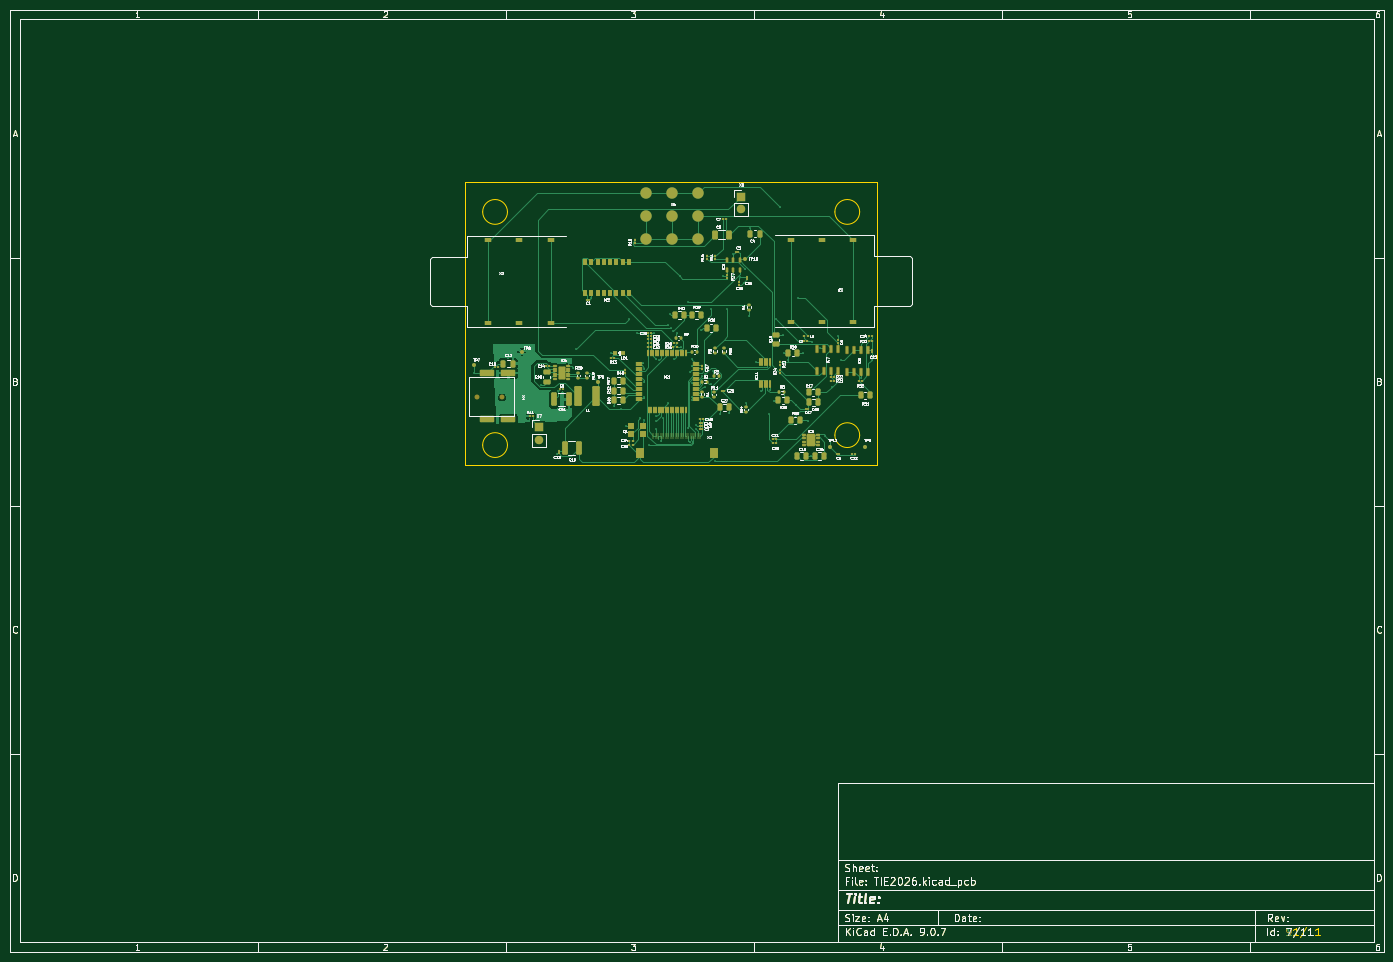
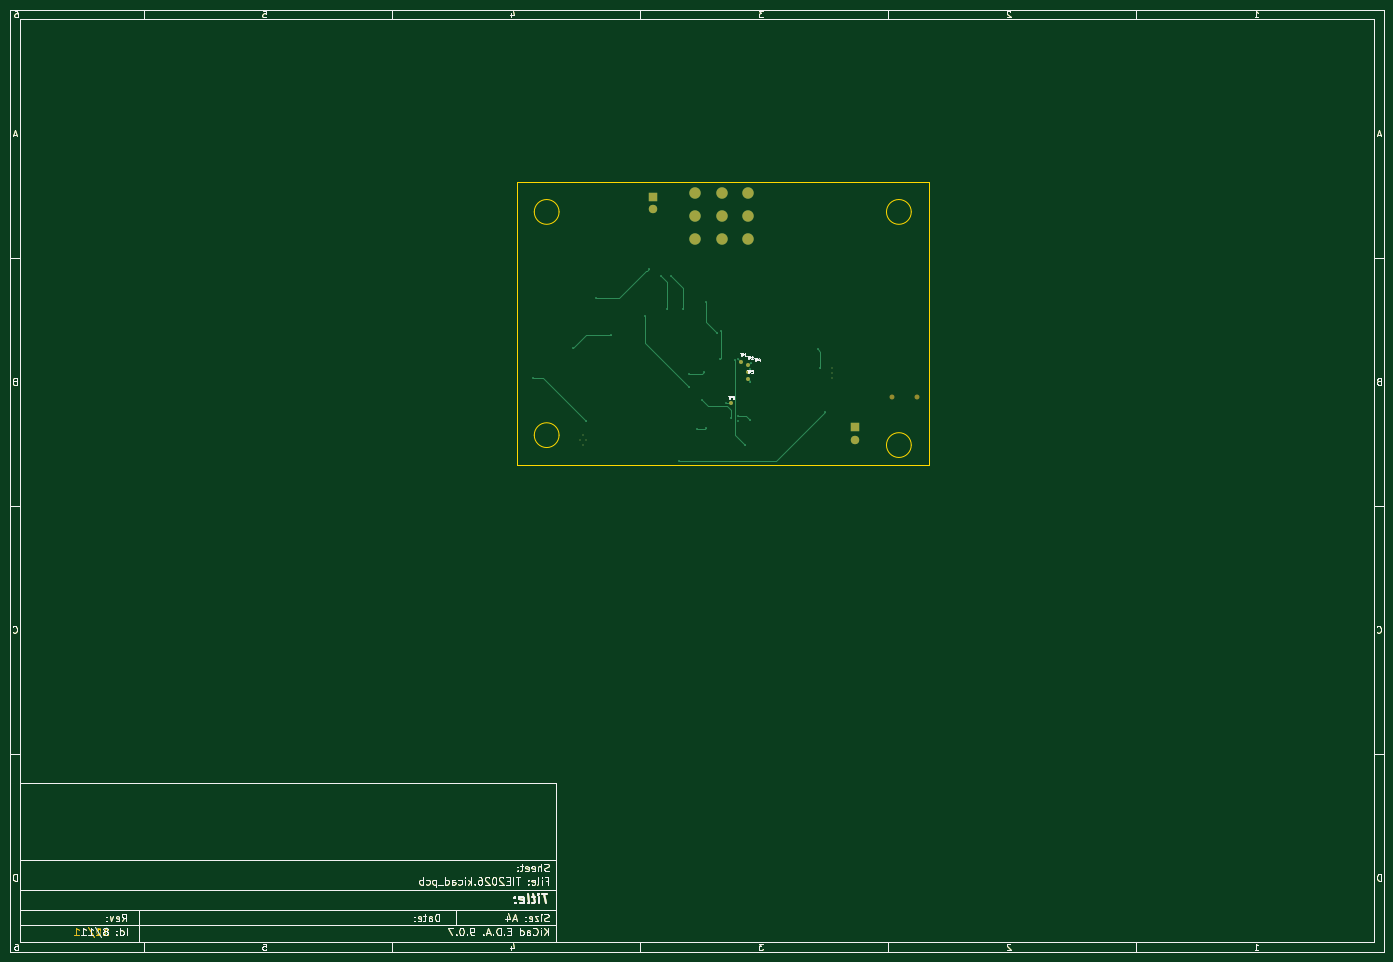
Circuit board: 11 layer files. Board 277.0 x 190.0 mm.
- bottom_copper: TIE2026-B_Cu.gbr (51408 bytes)
- bottom_mask: TIE2026-B_Mask.gbr (48046 bytes)
- paste: TIE2026-B_Paste.gbr (47035 bytes)
- bottom_silk: TIE2026-B_Silkscreen.gbr (52641 bytes)
- outline: TIE2026-Edge_Cuts.gbr (47062 bytes)
- top_copper: TIE2026-F_Cu.gbr (130174 bytes)
- top_mask: TIE2026-F_Mask.gbr (63052 bytes)
- paste: TIE2026-F_Paste.gbr (61826 bytes)
- top_silk: TIE2026-F_Silkscreen.gbr (217035 bytes)
- inner_copper: TIE2026-In1_Cu.gbr (165084 bytes)
- inner_copper: TIE2026-In2_Cu.gbr (110250 bytes)

=== bottom_copper: TIE2026-B_Cu.gbr (51408 bytes, source omitted) ===
=== bottom_mask: TIE2026-B_Mask.gbr (48046 bytes, source omitted) ===
=== paste: TIE2026-B_Paste.gbr (47035 bytes, source omitted) ===
=== bottom_silk: TIE2026-B_Silkscreen.gbr (52641 bytes, source omitted) ===
=== outline: TIE2026-Edge_Cuts.gbr (47062 bytes, source omitted) ===
=== top_copper: TIE2026-F_Cu.gbr (130174 bytes, source omitted) ===
=== top_mask: TIE2026-F_Mask.gbr (63052 bytes, source omitted) ===
=== paste: TIE2026-F_Paste.gbr (61826 bytes, source omitted) ===
=== top_silk: TIE2026-F_Silkscreen.gbr (217035 bytes, source omitted) ===
=== inner_copper: TIE2026-In1_Cu.gbr (165084 bytes, source omitted) ===
=== inner_copper: TIE2026-In2_Cu.gbr (110250 bytes, source omitted) ===
